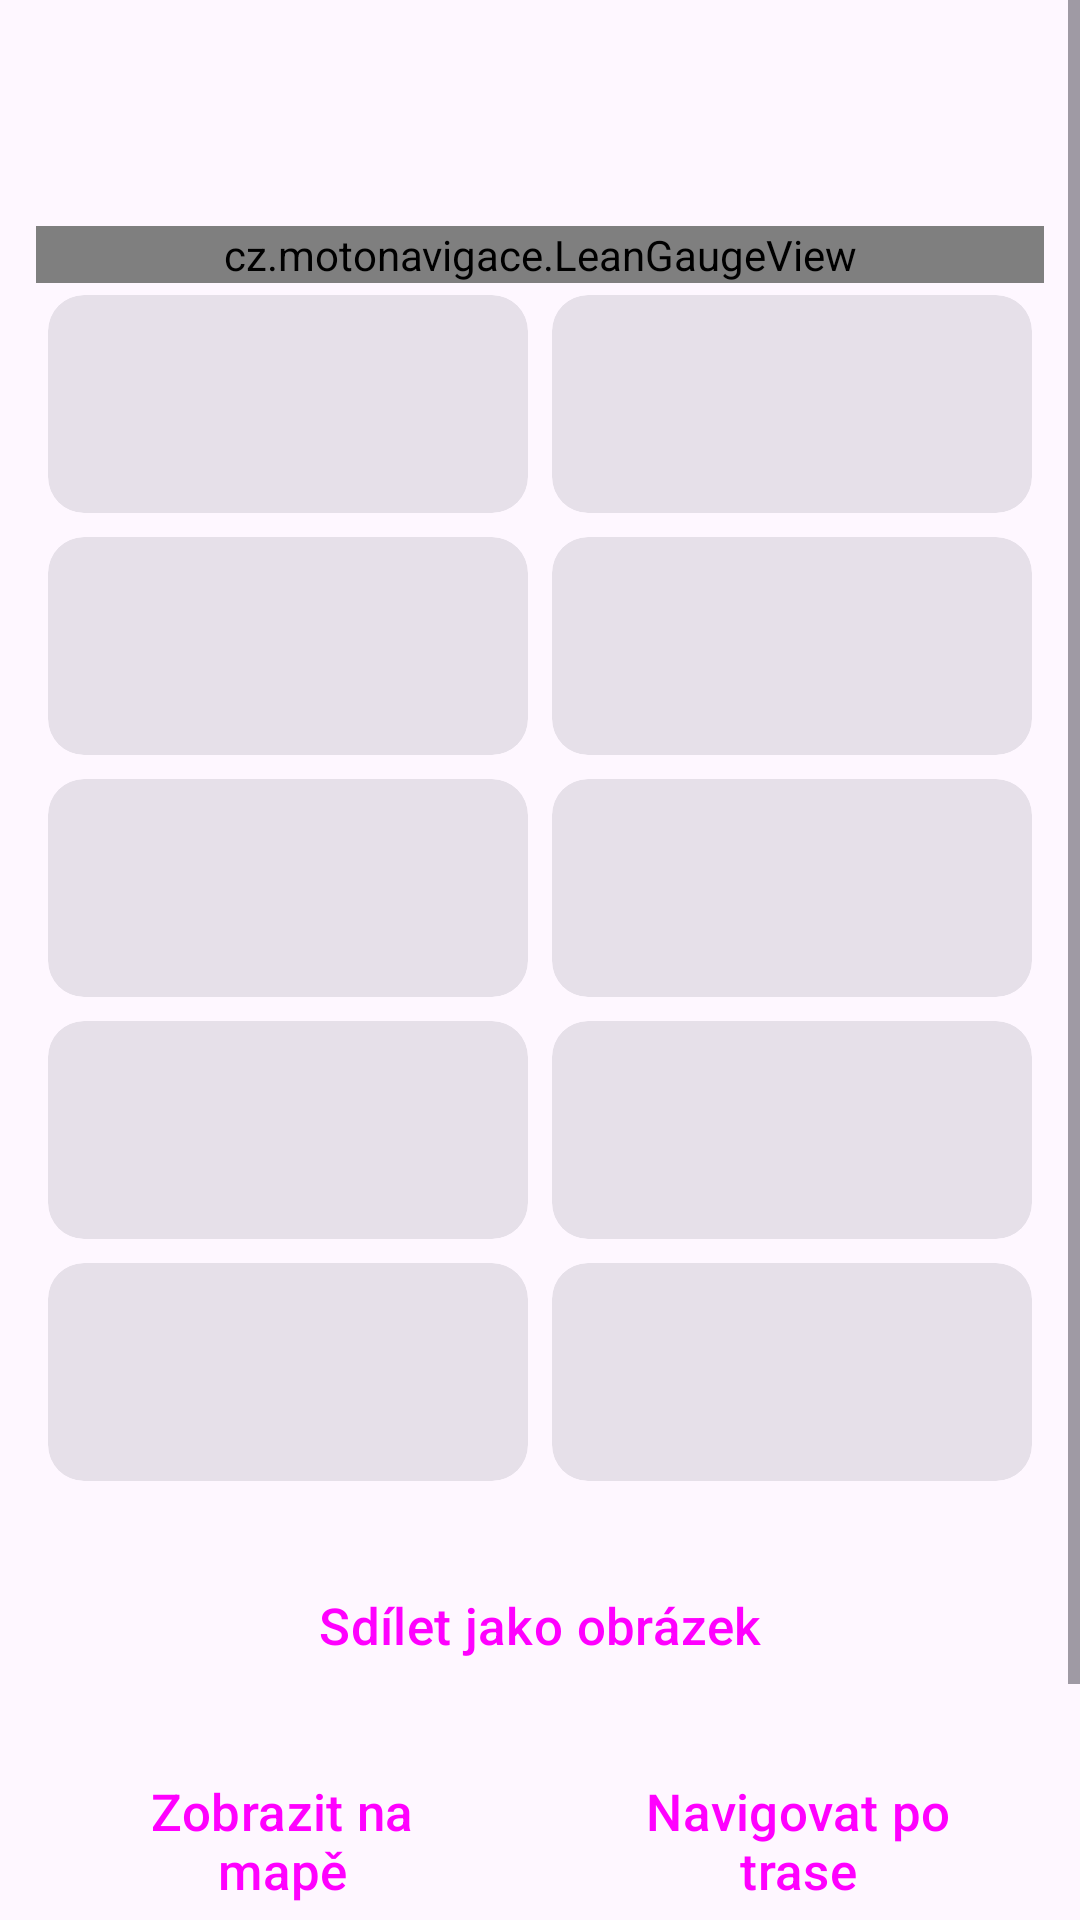

Android layout source for this screen:
<!-- AndroidManifest.xml: activity theme Theme.Motonavigace.WithActionBar -->
<!-- res/layout/activity_track_detail.xml -->
<?xml version="1.0" encoding="utf-8"?>
<ScrollView xmlns:android="http://schemas.android.com/apk/res/android"
    android:layout_width="match_parent"
    android:layout_height="match_parent"
    android:fillViewport="true">

    <LinearLayout
        android:id="@+id/content"
        android:layout_width="match_parent"
        android:layout_height="wrap_content"
        android:gravity="center_horizontal"
        android:orientation="vertical"
        android:padding="12dp">

        <TextView
            android:id="@+id/title"
            android:layout_width="match_parent"
            android:layout_height="wrap_content"
            android:layout_marginHorizontal="4dp"
            android:layout_marginBottom="4dp"
            android:textAppearance="?attr/textAppearanceHeadlineSmall"
            android:textStyle="bold" />

        <TextView
            android:id="@+id/kind"
            android:layout_width="match_parent"
            android:layout_height="wrap_content"
            android:layout_marginHorizontal="4dp"
            android:layout_marginBottom="8dp"
            android:textAppearance="?attr/textAppearanceBodyMedium" />

        <cz.motonavigace.LeanGaugeView
            android:id="@+id/gauge"
            android:layout_width="match_parent"
            android:layout_height="wrap_content"
            android:maxWidth="480dp" />

        <LinearLayout
            android:layout_width="match_parent"
            android:layout_height="wrap_content"
            android:orientation="vertical">

            <LinearLayout
                android:id="@+id/leanRow"
                android:layout_width="match_parent"
                android:layout_height="wrap_content">
                <include android:id="@+id/maxLeft" layout="@layout/item_stat" />
                <include android:id="@+id/maxRight" layout="@layout/item_stat" />
            </LinearLayout>

            <LinearLayout
                android:layout_width="match_parent"
                android:layout_height="wrap_content">
                <include android:id="@+id/distance" layout="@layout/item_stat" />
                <include android:id="@+id/duration" layout="@layout/item_stat" />
            </LinearLayout>

            <LinearLayout
                android:layout_width="match_parent"
                android:layout_height="wrap_content">
                <include android:id="@+id/avgSpeed" layout="@layout/item_stat" />
                <include android:id="@+id/maxSpeed" layout="@layout/item_stat" />
            </LinearLayout>

            <LinearLayout
                android:id="@+id/accelRow"
                android:layout_width="match_parent"
                android:layout_height="wrap_content">
                <include android:id="@+id/maxAccel" layout="@layout/item_stat" />
                <include android:id="@+id/maxBrake" layout="@layout/item_stat" />
            </LinearLayout>

            <LinearLayout
                android:layout_width="match_parent"
                android:layout_height="wrap_content">
                <include android:id="@+id/moving" layout="@layout/item_stat" />
                <include android:id="@+id/ascent" layout="@layout/item_stat" />
            </LinearLayout>

            <TextView
                android:id="@+id/noLean"
                android:layout_width="match_parent"
                android:layout_height="wrap_content"
                android:layout_marginHorizontal="4dp"
                android:layout_marginTop="8dp"
                android:text="@string/track_no_lean"
                android:textAppearance="?attr/textAppearanceBodySmall"
                android:visibility="gone" />

            
            <TextView
                android:id="@+id/brand"
                android:layout_width="match_parent"
                android:layout_height="wrap_content"
                android:layout_marginTop="12dp"
                android:gravity="center"
                android:text="@string/share_image_brand"
                android:textAppearance="?attr/textAppearanceLabelLarge"
                android:visibility="gone" />

            <LinearLayout
                android:id="@+id/actions"
                android:layout_width="match_parent"
                android:layout_height="wrap_content"
                android:orientation="vertical">

                <Button
                    android:id="@+id/btnShareImage"
                    style="@style/Glove.Button"
                    android:layout_width="match_parent"
                    android:layout_height="wrap_content"
                    android:layout_marginHorizontal="4dp"
                    android:layout_marginTop="12dp"
                    android:text="@string/share_image" />

                <LinearLayout
                    android:layout_width="match_parent"
                    android:layout_height="wrap_content"
                    android:layout_marginTop="8dp"
                    android:baselineAligned="false">

                    <Button
                        android:id="@+id/btnShow"
                        style="@style/Glove.Button"
                        android:layout_width="0dp"
                        android:layout_height="match_parent"
                        android:layout_marginEnd="4dp"
                        android:layout_weight="1"
                        android:text="@string/track_show" />

                    <Button
                        android:id="@+id/btnNavigate"
                        style="@style/Glove.Button"
                        android:layout_width="0dp"
                        android:layout_height="match_parent"
                        android:layout_marginStart="4dp"
                        android:layout_weight="1"
                        android:text="@string/track_navigate" />
                </LinearLayout>

                <LinearLayout
                    android:layout_width="match_parent"
                    android:layout_height="wrap_content"
                    android:layout_marginTop="8dp"
                    android:baselineAligned="false">

                    <Button
                        android:id="@+id/btnShare"
                        style="@style/Glove.Button.Outlined"
                        android:layout_width="0dp"
                        android:layout_height="match_parent"
                        android:layout_marginEnd="4dp"
                        android:layout_weight="1"
                        android:text="@string/track_share" />

                    <Button
                        android:id="@+id/btnDelete"
                        style="@style/Glove.Button.Outlined"
                        android:layout_width="0dp"
                        android:layout_height="match_parent"
                        android:layout_marginStart="4dp"
                        android:layout_weight="1"
                        android:text="@string/delete" />
                </LinearLayout>
            </LinearLayout>
        </LinearLayout>
    </LinearLayout>
</ScrollView>
<!-- res/layout/item_stat.xml (included above) -->
<?xml version="1.0" encoding="utf-8"?>
<com.google.android.material.card.MaterialCardView xmlns:android="http://schemas.android.com/apk/res/android"
    style="?attr/materialCardViewFilledStyle"
    android:layout_width="0dp"
    android:layout_height="wrap_content"
    android:layout_margin="4dp"
    android:layout_weight="1">

    <LinearLayout
        android:layout_width="match_parent"
        android:layout_height="wrap_content"
        android:orientation="vertical"
        android:padding="12dp">

        <TextView
            android:id="@+id/label"
            android:layout_width="wrap_content"
            android:layout_height="wrap_content"
            android:maxLines="1"
            android:ellipsize="end"
            android:textAppearance="?attr/textAppearanceLabelMedium" />

        <TextView
            android:id="@+id/value"
            android:layout_width="wrap_content"
            android:layout_height="wrap_content"
            android:maxLines="1"
            android:textAppearance="?attr/textAppearanceHeadlineSmall"
            android:textStyle="bold" />
    </LinearLayout>
</com.google.android.material.card.MaterialCardView>
<!-- resources referenced by this layout -->
<resources>
  <string name="delete">Smazat</string>
  <string name="share_image">Sdílet jako obrázek</string>
  <string name="share_image_brand">Serpentina – offline motonavigace</string>
  <string name="track_navigate">Navigovat po trase</string>
  <string name="track_no_lean">Tahle jízda je ze starší verze aplikace – náklon a zrychlení u ní nejsou.</string>
  <string name="track_share">Sdílet GPX</string>
  <string name="track_show">Zobrazit na mapě</string>
  <style name="Glove.Button" parent="Widget.Material3.Button">
          <item name="android:minHeight">64dp</item>
          <item name="android:insetTop">4dp</item>
          <item name="android:insetBottom">4dp</item>
          <item name="android:textSize">17sp</item>
          <item name="android:paddingStart">24dp</item>
          <item name="android:paddingEnd">24dp</item>
      </style>
  <style name="Glove.Button.Outlined" parent="Widget.Material3.Button.OutlinedButton">
          <item name="android:minHeight">64dp</item>
          <item name="android:insetTop">4dp</item>
          <item name="android:insetBottom">4dp</item>
          <item name="android:textSize">17sp</item>
          <item name="android:paddingStart">24dp</item>
          <item name="android:paddingEnd">24dp</item>
      </style>
  <style name="Theme.Motonavigace.WithActionBar" parent="Theme.Material3.DayNight">
          <item name="colorPrimary">#E53935</item>
          
          <item name="materialButtonStyle">@style/Glove.Button</item>
          <item name="materialButtonOutlinedStyle">@style/Glove.Button.Outlined</item>
          <item name="borderlessButtonStyle">@style/Glove.Button.Text</item>
          <item name="chipStyle">@style/Glove.Chip</item>
          <item name="materialAlertDialogTheme">@style/Glove.AlertDialog</item>
      </style>
  <style name="Glove.Button.Text" parent="Widget.Material3.Button.TextButton">
          <item name="android:minHeight">64dp</item>
          <item name="android:insetTop">4dp</item>
          <item name="android:insetBottom">4dp</item>
          <item name="android:textSize">17sp</item>
      </style>
  <style name="Glove.Chip" parent="Widget.Material3.Chip.Filter">
          <item name="chipMinHeight">48dp</item>
          <item name="android:textSize">16sp</item>
          <item name="chipStartPadding">12dp</item>
          <item name="chipEndPadding">12dp</item>
      </style>
  <style name="Glove.AlertDialog" parent="ThemeOverlay.Material3.MaterialAlertDialog">
          <item name="buttonBarPositiveButtonStyle">@style/Glove.Button.Text</item>
          <item name="buttonBarNegativeButtonStyle">@style/Glove.Button.Text</item>
          <item name="buttonBarNeutralButtonStyle">@style/Glove.Button.Text</item>
      </style>
</resources>
